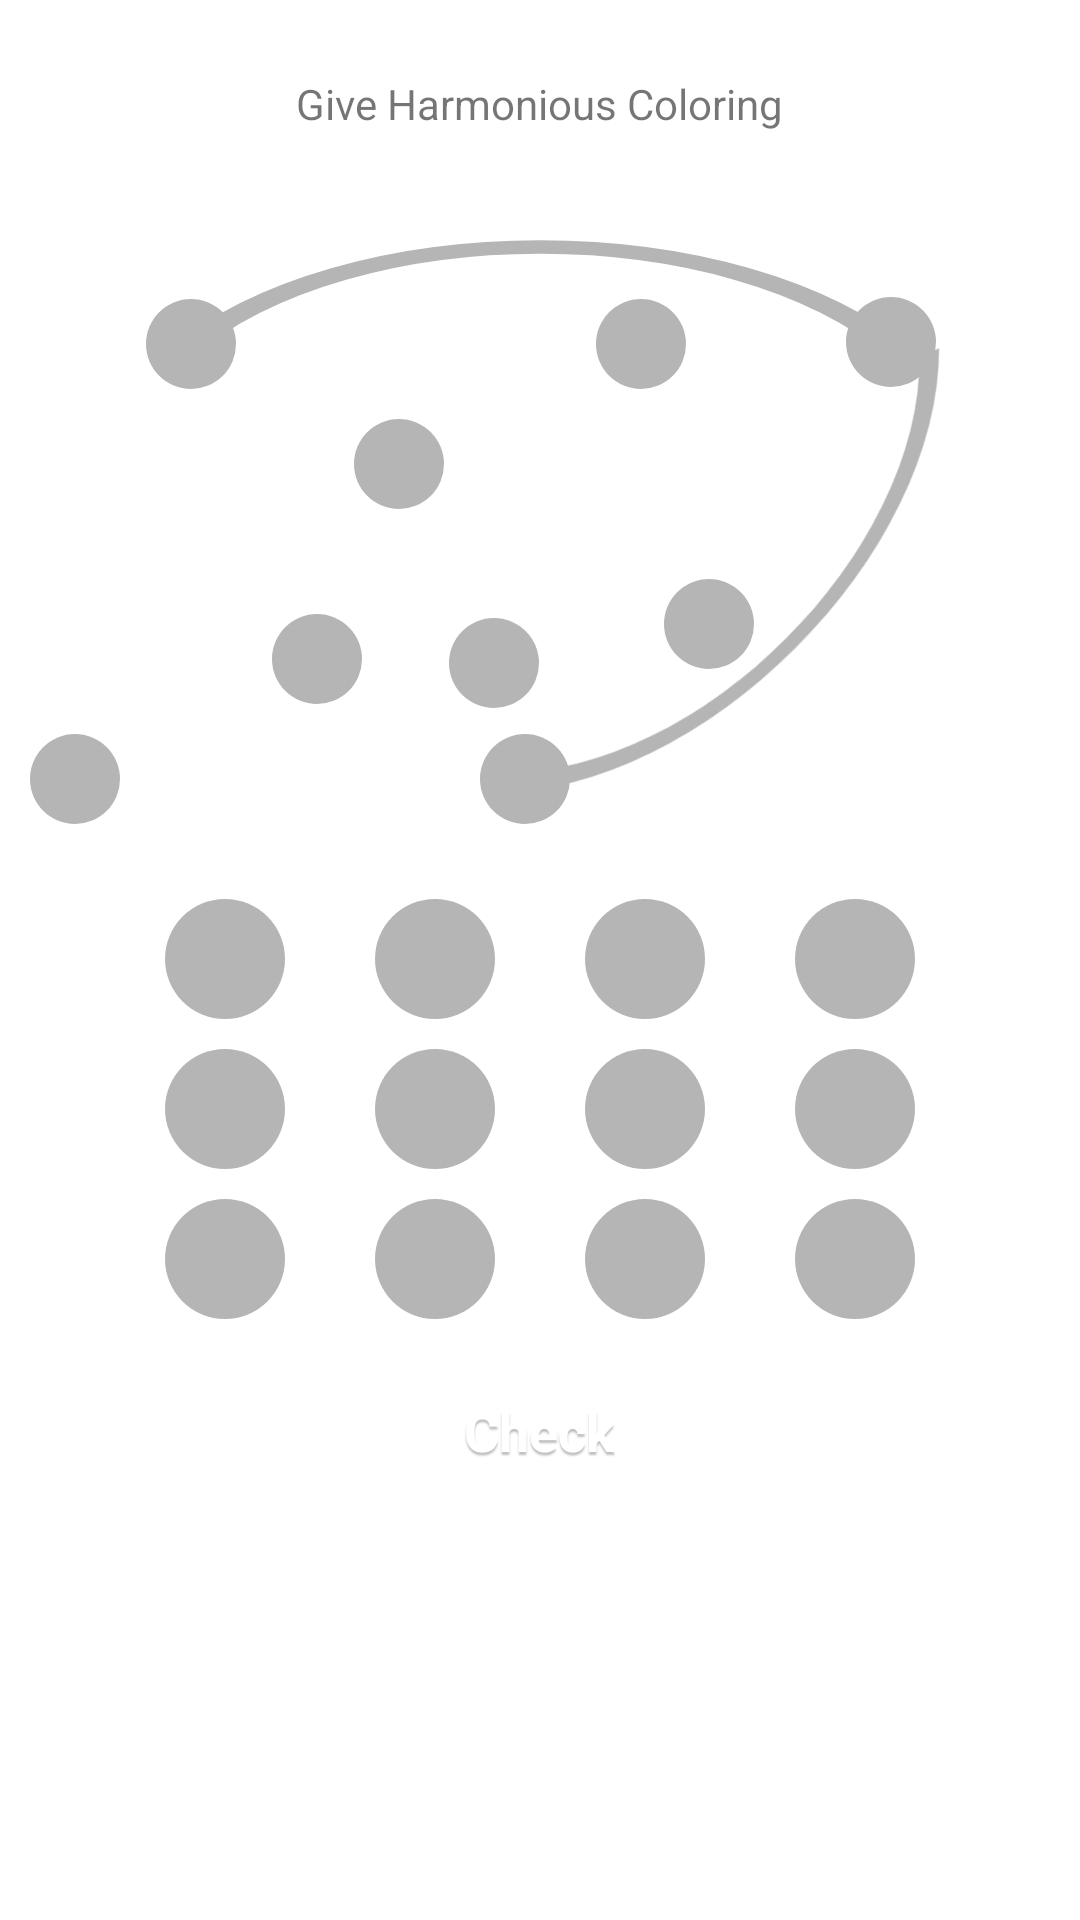

Reconstruct the res/layout file that produces this screen, plus the resources it refers to.
<!-- AndroidManifest.xml: application theme Theme.GraphColoring -->
<!-- res/layout/fragment_level_20.xml -->
<?xml version="1.0" encoding="utf-8"?>
<ScrollView xmlns:android="http://schemas.android.com/apk/res/android"
    xmlns:app="http://schemas.android.com/apk/res-auto"
    xmlns:tools="http://schemas.android.com/tools"
    android:layout_width="match_parent"
    android:layout_height="match_parent"
    android:orientation="vertical"
    tools:context=".last3_Fragment">

    <LinearLayout
        android:layout_width="match_parent"
        android:layout_height="wrap_content"
        android:orientation="vertical">

        <TextView
            android:layout_width="wrap_content"
            android:layout_height="wrap_content"
            android:layout_gravity="center"
            android:layout_marginHorizontal="10dp"
            android:layout_marginVertical="25dp"
            android:text="Give Harmonious Coloring" />

        <androidx.constraintlayout.widget.ConstraintLayout
            android:layout_width="wrap_content"
            android:layout_height="wrap_content"
            android:layout_gravity="center"
            android:padding="10dp">


            <View
                android:id="@+id/edge29"
                style="@style/basicEdge"
                android:layout_width="250dp"
                android:layout_height="50dp"
                android:background="@drawable/ic_halfcircle"
                android:rotation="0"
                app:layout_constraintBottom_toBottomOf="@+id/v9"
                app:layout_constraintEnd_toEndOf="@+id/v9"
                app:layout_constraintStart_toStartOf="@+id/v2"
                app:layout_constraintTop_toTopOf="@+id/v2"
                app:layout_constraintVertical_bias="1.0" />

            <View
                android:id="@+id/edge49"
                style="@style/basicEdge"
                android:layout_width="210dp"
                android:layout_height="50dp"
                android:background="@drawable/ic_halfcircle"
                android:rotation="135"
                app:layout_constraintBottom_toBottomOf="@+id/v4"
                app:layout_constraintEnd_toStartOf="@+id/v9"
                app:layout_constraintHorizontal_bias="0.4"
                app:layout_constraintStart_toEndOf="@+id/v4"
                app:layout_constraintTop_toTopOf="@+id/v9"
                app:layout_constraintVertical_bias="0.6" />

            <TextView
                android:id="@+id/v1"
                style="@style/basicVertex"
                app:layout_constraintBottom_toBottomOf="parent"
                app:layout_constraintStart_toStartOf="parent" />

            <TextView
                android:id="@+id/v2"
                style="@style/basicVertex"
                app:layout_constraintCircle="@id/v1"
                app:layout_constraintCircleAngle="15"
                app:layout_constraintStart_toStartOf="parent"
                app:layout_constraintTop_toTopOf="parent" />

            <TextView
                android:id="@+id/v3"
                style="@style/basicVertex"
                app:layout_constraintBottom_toBottomOf="parent"
                app:layout_constraintCircle="@id/v4"
                app:layout_constraintCircleAngle="15"
                app:layout_constraintEnd_toEndOf="parent" />

            <TextView
                android:id="@+id/v4"
                style="@style/basicVertex"
                app:layout_constraintBottom_toBottomOf="parent"
                app:layout_constraintCircle="@id/v1"
                app:layout_constraintCircleAngle="90"
                app:layout_constraintEnd_toEndOf="parent" />

            <TextView
                android:id="@+id/v5"
                style="@style/basicVertex"
                app:layout_constraintBottom_toBottomOf="parent"
                app:layout_constraintCircle="@id/v2"
                app:layout_constraintCircleAngle="120"
                app:layout_constraintCircleRadius="80dp"
                app:layout_constraintEnd_toEndOf="parent" />

            <TextView
                android:id="@+id/v6"
                style="@style/basicVertex"
                app:layout_constraintBottom_toBottomOf="parent"
                app:layout_constraintCircle="@id/v4"
                app:layout_constraintCircleAngle="300"
                app:layout_constraintCircleRadius="80dp"
                app:layout_constraintEnd_toEndOf="parent" />

            <TextView
                android:id="@+id/v7"
                style="@style/basicVertex"
                app:layout_constraintBottom_toBottomOf="parent"
                app:layout_constraintCircle="@id/v4"
                app:layout_constraintCircleAngle="50"
                app:layout_constraintCircleRadius="80dp"
                app:layout_constraintEnd_toEndOf="parent" />

            <TextView
                android:id="@+id/v8"
                style="@style/basicVertex"
                app:layout_constraintBottom_toBottomOf="parent"
                app:layout_constraintCircle="@id/v4"
                app:layout_constraintCircleAngle="345"
                app:layout_constraintCircleRadius="40dp"
                app:layout_constraintEnd_toEndOf="parent" />

            <TextView
                android:id="@+id/v9"
                style="@style/basicVertex"
                app:layout_constraintBottom_toBottomOf="parent"
                app:layout_constraintCircle="@id/v4"
                app:layout_constraintCircleAngle="40"
                app:layout_constraintCircleRadius="190dp"
                app:layout_constraintEnd_toEndOf="parent" />

        </androidx.constraintlayout.widget.ConstraintLayout>

        <LinearLayout
            android:layout_width="match_parent"
            android:layout_height="wrap_content"
            android:layout_marginHorizontal="10dp"
            android:layout_marginVertical="10dp"
            android:orientation="vertical">

            <LinearLayout
                android:layout_width="match_parent"
                android:layout_height="wrap_content"
                android:gravity="center_horizontal"
                android:orientation="horizontal">

                <TextView
                    android:id="@+id/col1"
                    style="@style/color_palette" />

                <TextView
                    android:id="@+id/col2"
                    style="@style/color_palette" />

                <TextView
                    android:id="@+id/col3"
                    style="@style/color_palette" />

                <TextView
                    android:id="@+id/col4"
                    style="@style/color_palette" />

            </LinearLayout>

            <LinearLayout
                android:layout_width="match_parent"
                android:layout_height="wrap_content"
                android:gravity="center_horizontal"
                android:orientation="horizontal">

                <TextView
                    android:id="@+id/col5"
                    style="@style/color_palette" />

                <TextView
                    android:id="@+id/col6"
                    style="@style/color_palette" />

                <TextView
                    android:id="@+id/col7"
                    style="@style/color_palette" />

                <TextView
                    android:id="@+id/col8"
                    style="@style/color_palette" />

            </LinearLayout>

            <LinearLayout
                android:layout_width="match_parent"
                android:layout_height="wrap_content"
                android:gravity="center_horizontal"
                android:orientation="horizontal">

                <TextView
                    android:id="@+id/col9"
                    style="@style/color_palette" />

                <TextView
                    android:id="@+id/col10"
                    style="@style/color_palette" />

                <TextView
                    android:id="@+id/col11"
                    style="@style/color_palette" />

                <TextView
                    android:id="@+id/col12"
                    style="@style/color_palette" />

            </LinearLayout>

        </LinearLayout>

        <TextView
            android:id="@+id/check"
            style="@style/button"
            android:layout_gravity="center_horizontal"
            android:text="Check" />

        <ImageView
            android:id="@+id/status"
            android:layout_width="100dp"
            android:layout_height="100dp"
            android:layout_gravity="center_horizontal"
            android:src="@drawable/ic_correct"
            android:visibility="invisible" />


    </LinearLayout>
</ScrollView>
<!-- resources referenced by this layout -->
<resources>
  <style name="basicEdge">
          <item name="android:layout_width">5dp</item>
          <item name="android:layout_height">150dp</item>
          <item name="android:background">@color/Gray</item>
          
      </style>
  <style name="basicVertex">
          <item name="android:layout_width">30dp</item>
          <item name="android:layout_height">30dp</item>
          <item name="android:background">@drawable/circle</item>
          <item name="android:backgroundTint">@color/Gray</item>
          <item name="layout_constraintCircleRadius">150dp</item>
          
          
      </style>
  <style name="button">
          <item name="android:layout_width">wrap_content</item>
          <item name="android:layout_height">wrap_content</item>
          <item name="android:layout_marginVertical" tools:targetApi="o">10dp</item>
          <item name="background">@drawable/button_background</item>
          <item name="android:gravity">center</item>
          <item name="android:textColor">@color/white</item>
          <item name="android:textSize">18sp</item>
          <item name="android:textStyle">bold</item>
          <item name="android:shadowColor">@color/shadow</item>
          <item name="android:shadowRadius">1</item>
          <item name="android:shadowDx">0</item>
          <item name="android:shadowDy">3</item>
          <item name="android:paddingBottom">10dp</item>
      </style>
  <style name="color_palette">
          <item name="android:layout_width">50dp</item>
          <item name="android:layout_height">50dp</item>
          <item name="android:layout_marginHorizontal" tools:targetApi="o">10dp</item>
          
          <item name="android:background">@drawable/round_border</item>
          <item name="android:backgroundTint">@color/Gray</item>
          
          <item name="android:textColor">@android:color/transparent</item>
          <item name="android:textColorHint">@color/Gray</item>
      </style>
  <style name="Theme.GraphColoring" parent="Theme.MaterialComponents.Light.NoActionBar">
          
          <item name="colorPrimary">@color/purple_500</item>
          <item name="colorPrimaryVariant">@color/purple_700</item>
          <item name="colorOnPrimary">@color/white</item>
          
          <item name="colorSecondary">@color/teal_200</item>
          <item name="colorSecondaryVariant">@color/teal_700</item>
          <item name="colorOnSecondary">@color/black</item>
          
          <item name="android:statusBarColor">#6F53FD</item>
          
          
          <item name="startColor">@color/Gray</item>
          <item name="endColor">@color/Gray</item>
      </style>
  <color name="Gray">#FFB5B5B5</color>
  <!-- drawable circle (drawable) -->
  <?xml version="1.0" encoding="utf-8"?>
  <shape xmlns:android="http://schemas.android.com/apk/res/android"
      android:shape="oval" >
  
      <size android:width="100dp" android:height="100dp"/>
      <stroke android:width="0dp" android:color="@color/black"/>
  
  </shape>
  <!-- drawable button_background (drawable) -->
  <?xml version="1.0" encoding="utf-8"?>
  <selector xmlns:android="http://schemas.android.com/apk/res/android">
  
      
      
      
      
      <item android:drawable="@drawable/ic_btn_back_pressed" android:state_pressed="true" />
      
      <item android:drawable="@drawable/ic_btn_back_pressed" android:state_selected="true" />
      
      <item android:drawable="@drawable/ic_btn_back_def" />
  
  </selector>
  <color name="white">#FFFFFFFF</color>
  <color name="shadow">#40000000</color>
  <!-- drawable round_border (drawable) -->
  <?xml version="1.0" encoding="utf-8"?>
  <shape xmlns:android="http://schemas.android.com/apk/res/android"
      android:shape="oval">
  
  
  
  
      <stroke
          android:width="10dp"
          android:color="@android:color/transparent" />
  
  </shape>
  <color name="purple_500">#FF6200EE</color>
  <color name="purple_700">#FF3700B3</color>
  <color name="teal_200">#FF03DAC5</color>
  <color name="teal_700">#FF018786</color>
  <color name="black">#FF000000</color>
</resources>
